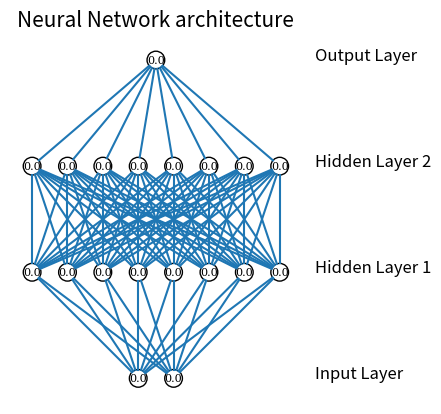

The matplotlib source for this figure:
from matplotlib import pyplot
from math import cos, sin, atan


class NeuronView():
    def __init__(self, x, y):
        self.x = x
        self.y = y

    def draw(self, neuron_radius):
        font = {
            'family': 'serif',
            'color':  'black',
            'weight': 'normal',
            'size': 8,
        }
        circle = pyplot.Circle((self.x, self.y), radius=neuron_radius, fill=False)
        pyplot.gca().add_patch(circle)
        pyplot.text(self.x, self.y,  self.get_neuron_text(), horizontalalignment='center', verticalalignment='center', fontdict=font)

    def get_neuron_text(self):
        return "0.0"#"{}\n{}".format(self.x, self.y)




class LayerView():
    def __init__(self, network, number_of_neurons, number_of_neurons_in_widest_layer):
        self.scale = 1
        self.vertical_distance_between_layers = 6 * self.scale
        self.horizontal_distance_between_neurons = 2 * self.scale
        self.neuron_radius = 0.5 * self.scale
        self.number_of_neurons_in_widest_layer = number_of_neurons_in_widest_layer
        self.previous_layer = self.__get_previous_layer(network)
        self.y = self.__calculate_layer_y_position()
        self.neurons = self.__intialise_neurons(number_of_neurons)

    def __create_neuron(self):
        return NeuronView(self.x, self.y)

    def __intialise_neurons(self, number_of_neurons):
        neurons = []
        self.x = self.__calculate_left_margin_so_layer_is_centered(number_of_neurons)
        for iteration in range(number_of_neurons):
            neuron = self.__create_neuron()
            neurons.append(neuron)
            self.x += self.horizontal_distance_between_neurons
        return neurons

    def __calculate_left_margin_so_layer_is_centered(self, number_of_neurons):
        return self.horizontal_distance_between_neurons * (self.number_of_neurons_in_widest_layer - number_of_neurons) / 2

    def __calculate_layer_y_position(self):
        if self.previous_layer:
            return self.previous_layer.y + self.vertical_distance_between_layers
        else:
            return 0

    def __get_previous_layer(self, network):
        if len(network.layers) > 0:
            return network.layers[-1]
        else:
            return None

    def __line_between_two_neurons(self, neuron1, neuron2):
        angle = atan((neuron2.x - neuron1.x) / float(neuron2.y - neuron1.y))
        x_adjustment = self.neuron_radius * sin(angle)
        y_adjustment = self.neuron_radius * cos(angle)
        line = pyplot.Line2D((neuron1.x - x_adjustment, neuron2.x + x_adjustment), (neuron1.y - y_adjustment, neuron2.y + y_adjustment))
        pyplot.gca().add_line(line)

    def draw(self, layerType=0):
        for neuron in self.neurons:
            neuron.draw( self.neuron_radius )
            if self.previous_layer:
                for previous_layer_neuron in self.previous_layer.neurons:
                    self.__line_between_two_neurons(neuron, previous_layer_neuron)
        # write Text
        x_text = self.number_of_neurons_in_widest_layer * self.horizontal_distance_between_neurons
        if layerType == 0:
            pyplot.text(x_text, self.y, 'Input Layer', fontsize = 12)
        elif layerType == -1:
            pyplot.text(x_text, self.y, 'Output Layer', fontsize = 12)
        else:
            pyplot.text(x_text, self.y, 'Hidden Layer '+str(layerType), fontsize = 12)

class NeuralNetworkView():
    def __init__(self, number_of_neurons_in_widest_layer):
        self.number_of_neurons_in_widest_layer = number_of_neurons_in_widest_layer
        self.layers = []
        self.layertype = 0

    def __create_layer(self, number_of_neurons):
        return LayerView(self, number_of_neurons, self.number_of_neurons_in_widest_layer)

    def add_layer(self, number_of_neurons ):
        layer = self.__create_layer(number_of_neurons)
        self.layers.append(layer)

    def draw(self):
        pyplot.figure()
        for i in range( len(self.layers) ):
            layer = self.layers[i]
            if i == len(self.layers)-1:
                i = -1
            layer.draw( i )
        pyplot.axis('scaled')
        pyplot.axis('off')
        pyplot.title( 'Neural Network architecture', fontsize=15 )
        pyplot.show()



class Neuron(NeuronView):
    def __init__(self, x, y):
        self.weight = 0
        self.bias = 0
        NeuronView.__init__(x, y)

    def get_neuron_text(self):
        return "{}\n{}".format(self.weight, self.bias)

class Layer(LayerView):
    def __init__(self, network, number_of_neurons, number_of_neurons_in_widest_layer):
        LayerView.__init__(network, number_of_neurons, number_of_neurons_in_widest_layer)

    def __create_neuron(self):
        return Neuron(self.x, self.y)

class NeuralNetwork(NeuralNetworkView):
    def __init__(self, number_of_neurons_in_widest_layer):
        NeuralNetworkView.__init__(self, number_of_neurons_in_widest_layer)

    def __create_layer(self, number_of_neurons):
        return Layer(self, number_of_neurons, self.number_of_neurons_in_widest_layer)


class Model():
    def __init__( self, neural_network ):
        self.neural_network = neural_network

    def draw( self ):
        widest_layer = max( self.neural_network )
        network = NeuralNetwork( widest_layer )
        for l in self.neural_network:
            network.add_layer(l)
        network.draw()

def main():
    model = Model( [2,8,8,1] )
    model.draw()

if __name__=="__main__":
    main()
